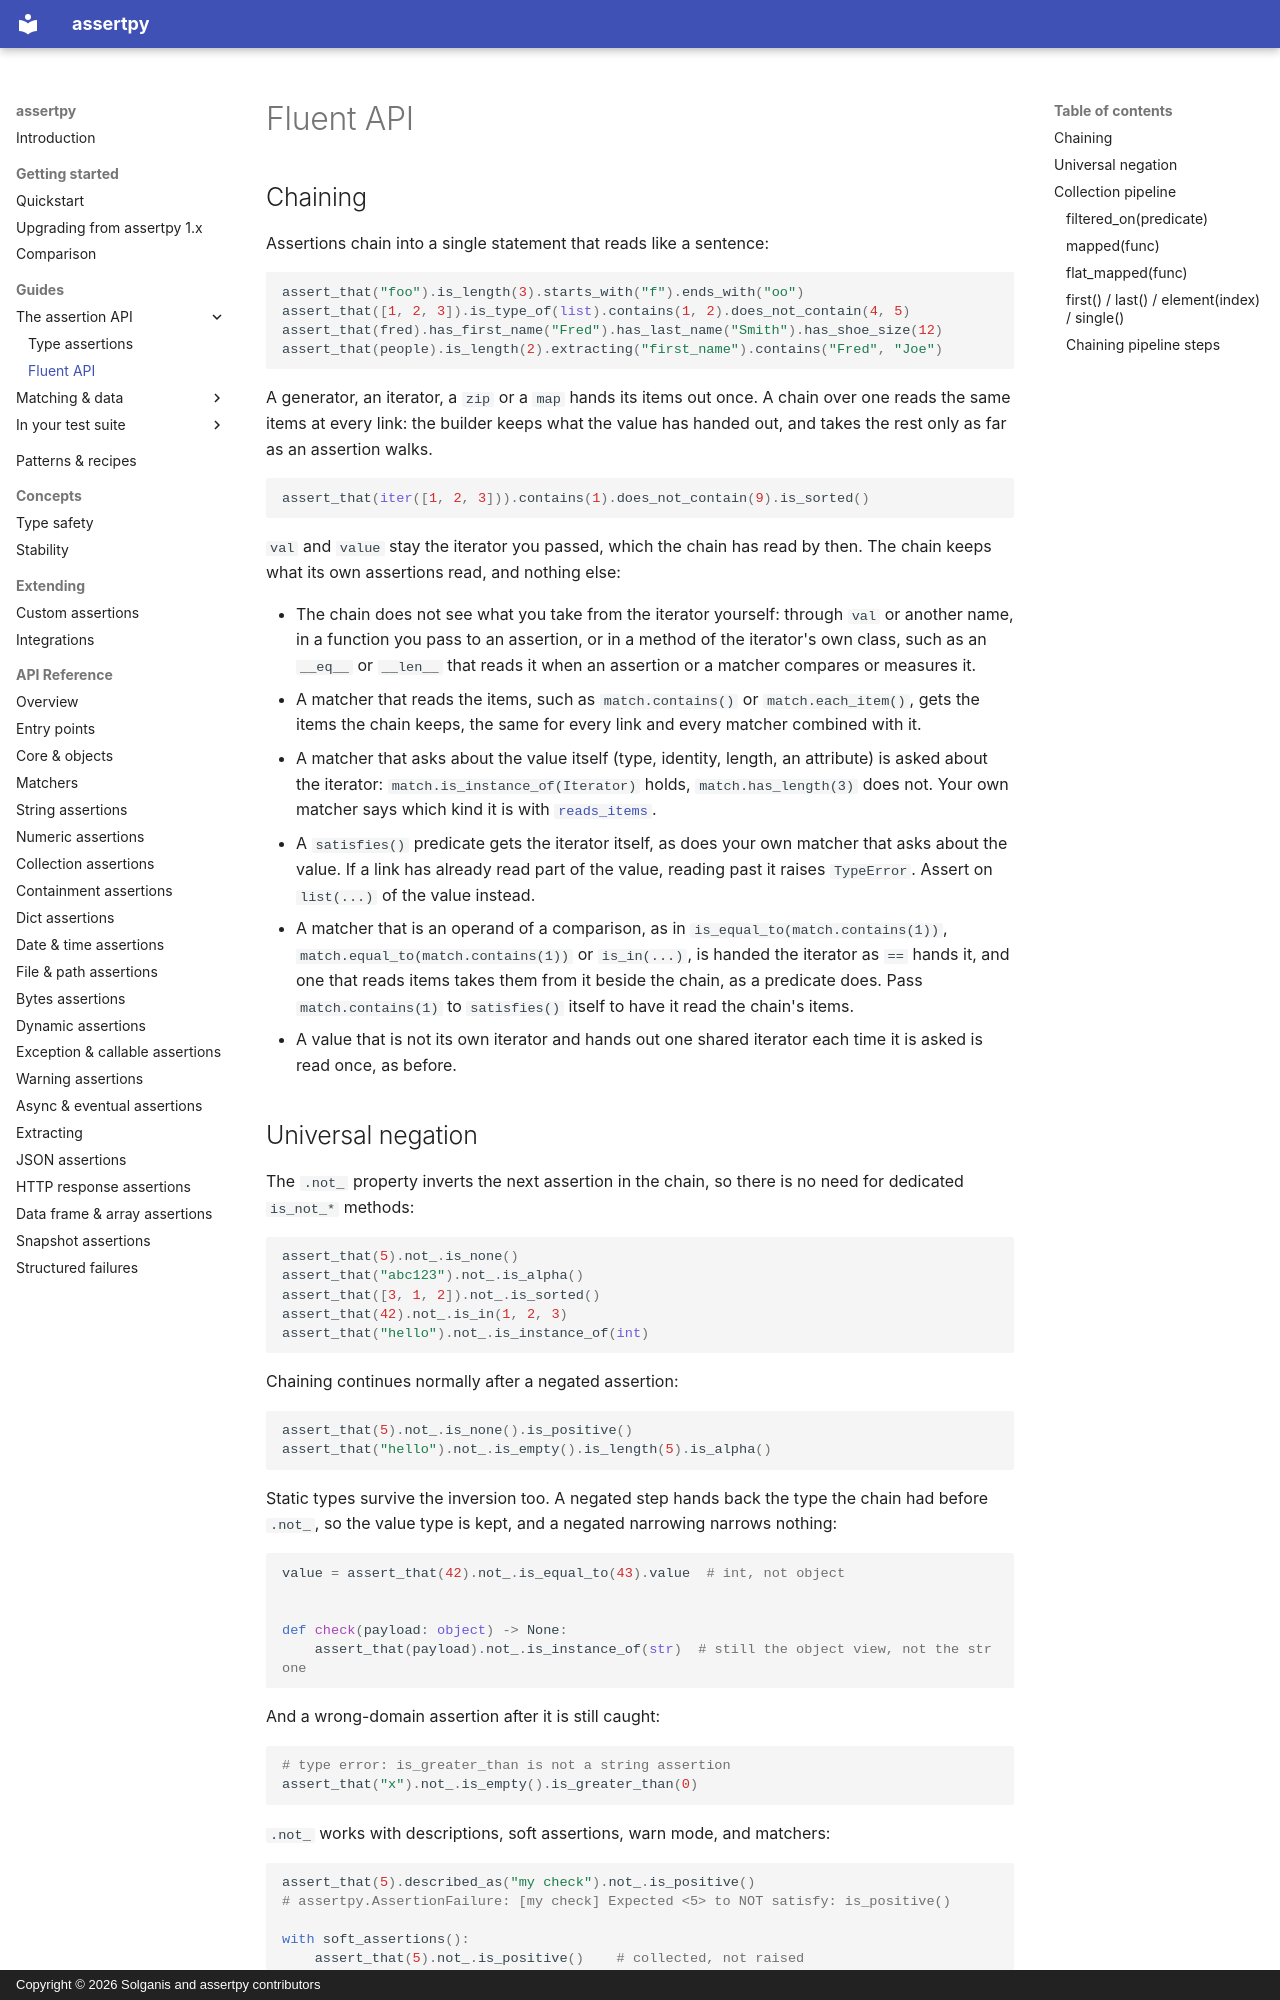

repository: assertpy/assertpy · page: guides/fluent/index.html · generator: mkdocs · copyright: Copyright © 2026 Solganis and assertpy contributors

# Fluent API

## Chaining

Assertions chain into a single statement that reads like a sentence:

```python
assert_that("foo").is_length(3).starts_with("f").ends_with("oo")
assert_that([1, 2, 3]).is_type_of(list).contains(1, 2).does_not_contain(4, 5)
assert_that(fred).has_first_name("Fred").has_last_name("Smith").has_shoe_size(12)
assert_that(people).is_length(2).extracting("first_name").contains("Fred", "Joe")
```

A generator, an iterator, a `zip` or a `map` hands its items out once. A chain over one reads the same
items at every link: the builder keeps what the value has handed out, and takes the rest only as far
as an assertion walks.

```python
assert_that(iter([1, 2, 3])).contains(1).does_not_contain(9).is_sorted()
```

`val` and `value` stay the iterator you passed, which the chain has read by then. The chain keeps what
its own assertions read, and nothing else:

- The chain does not see what you take from the iterator yourself: through `val` or another name, in a
  function you pass to an assertion, or in a method of the iterator's own class, such as an `__eq__` or
  `__len__` that reads it when an assertion or a matcher compares or measures it.
- A matcher that reads the items, such as `match.contains()` or `match.each_item()`, gets the items the
  chain keeps, the same for every link and every matcher combined with it.
- A matcher that asks about the value itself (type, identity, length, an attribute) is asked about the
  iterator: `match.is_instance_of(Iterator)` holds, `match.has_length(3)` does not. Your own matcher says
  which kind it is with [`reads_items`](matchers.md#a-one-shot-value).
- A `satisfies()` predicate gets the iterator itself, as does your own matcher that asks about the value.
  If a link has already read part of the value, reading past it raises `TypeError`. Assert on
  `list(...)` of the value instead.
- A matcher that is an operand of a comparison, as in `is_equal_to(match.contains(1))`,
  `match.equal_to(match.contains(1))` or `is_in(...)`, is handed the iterator as `==` hands it, and one
  that reads items takes them from it beside the chain, as a predicate does. Pass `match.contains(1)`
  to `satisfies()` itself to have it read the chain's items.
- A value that is not its own iterator and hands out one shared iterator each time it is asked is
  read once, as before.
